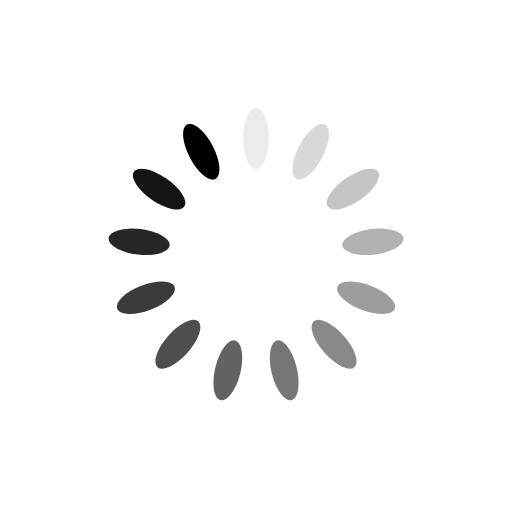
t = 0.00 s
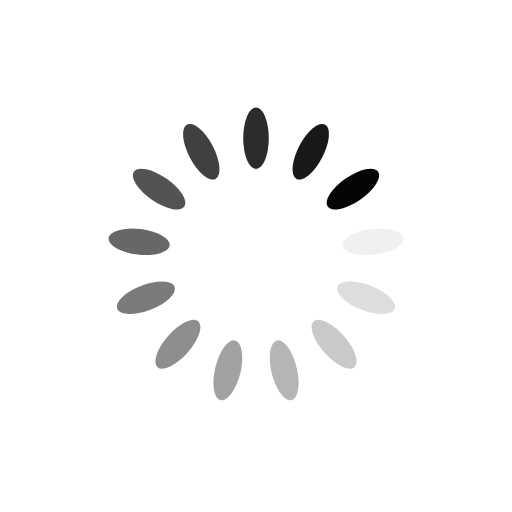
t = 0.14 s
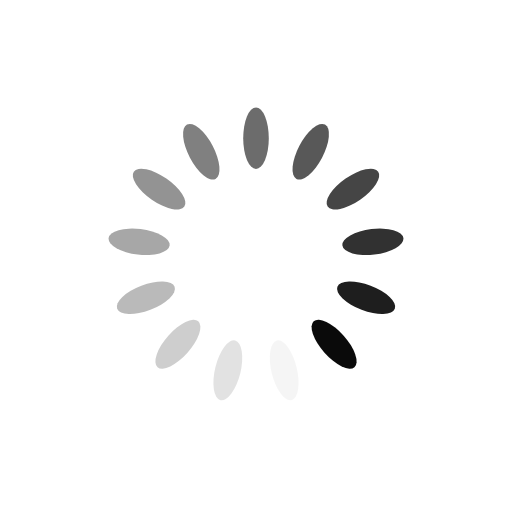
t = 0.28 s
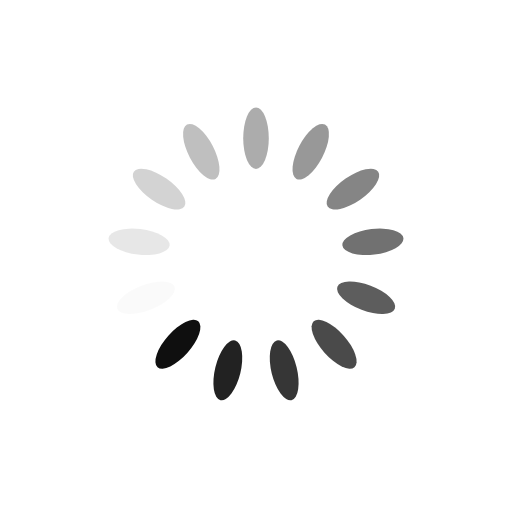
t = 0.42 s

The animated SVG that drew these frames (rendered in a browser with its animation timeline set to each time). Animation: 13 SMIL elements (animate=13); one cycle of 0.56 s, repeats indefinitely.

<svg xmlns="http://www.w3.org/2000/svg" xmlns:xlink="http://www.w3.org/1999/xlink" style="margin: auto; background: none; display: block; shape-rendering: auto;" width="80px" height="80px" viewBox="0 0 100 100" preserveAspectRatio="xMidYMid">
<g transform="rotate(0 50 50)">
  <rect x="47.5" y="21" rx="2.5" ry="6" width="5" height="12" fill="currentColor">
    <animate attributeName="opacity" values="1;0" keyTimes="0;1" dur="0.5555555555555556s" begin="-0.5128205128205128s" repeatCount="indefinite"/>
  </rect>
</g><g transform="rotate(27.692307692307693 50 50)">
  <rect x="47.5" y="21" rx="2.5" ry="6" width="5" height="12" fill="currentColor">
    <animate attributeName="opacity" values="1;0" keyTimes="0;1" dur="0.5555555555555556s" begin="-0.47008547008547s" repeatCount="indefinite"/>
  </rect>
</g><g transform="rotate(55.38461538461539 50 50)">
  <rect x="47.5" y="21" rx="2.5" ry="6" width="5" height="12" fill="currentColor">
    <animate attributeName="opacity" values="1;0" keyTimes="0;1" dur="0.5555555555555556s" begin="-0.42735042735042733s" repeatCount="indefinite"/>
  </rect>
</g><g transform="rotate(83.07692307692308 50 50)">
  <rect x="47.5" y="21" rx="2.5" ry="6" width="5" height="12" fill="currentColor">
    <animate attributeName="opacity" values="1;0" keyTimes="0;1" dur="0.5555555555555556s" begin="-0.3846153846153846s" repeatCount="indefinite"/>
  </rect>
</g><g transform="rotate(110.76923076923077 50 50)">
  <rect x="47.5" y="21" rx="2.5" ry="6" width="5" height="12" fill="currentColor">
    <animate attributeName="opacity" values="1;0" keyTimes="0;1" dur="0.5555555555555556s" begin="-0.34188034188034183s" repeatCount="indefinite"/>
  </rect>
</g><g transform="rotate(138.46153846153845 50 50)">
  <rect x="47.5" y="21" rx="2.5" ry="6" width="5" height="12" fill="currentColor">
    <animate attributeName="opacity" values="1;0" keyTimes="0;1" dur="0.5555555555555556s" begin="-0.29914529914529914s" repeatCount="indefinite"/>
  </rect>
</g><g transform="rotate(166.15384615384616 50 50)">
  <rect x="47.5" y="21" rx="2.5" ry="6" width="5" height="12" fill="currentColor">
    <animate attributeName="opacity" values="1;0" keyTimes="0;1" dur="0.5555555555555556s" begin="-0.2564102564102564s" repeatCount="indefinite"/>
  </rect>
</g><g transform="rotate(193.84615384615384 50 50)">
  <rect x="47.5" y="21" rx="2.5" ry="6" width="5" height="12" fill="currentColor">
    <animate attributeName="opacity" values="1;0" keyTimes="0;1" dur="0.5555555555555556s" begin="-0.21367521367521367s" repeatCount="indefinite"/>
  </rect>
</g><g transform="rotate(221.53846153846155 50 50)">
  <rect x="47.5" y="21" rx="2.5" ry="6" width="5" height="12" fill="currentColor">
    <animate attributeName="opacity" values="1;0" keyTimes="0;1" dur="0.5555555555555556s" begin="-0.17094017094017092s" repeatCount="indefinite"/>
  </rect>
</g><g transform="rotate(249.23076923076923 50 50)">
  <rect x="47.5" y="21" rx="2.5" ry="6" width="5" height="12" fill="currentColor">
    <animate attributeName="opacity" values="1;0" keyTimes="0;1" dur="0.5555555555555556s" begin="-0.1282051282051282s" repeatCount="indefinite"/>
  </rect>
</g><g transform="rotate(276.9230769230769 50 50)">
  <rect x="47.5" y="21" rx="2.5" ry="6" width="5" height="12" fill="currentColor">
    <animate attributeName="opacity" values="1;0" keyTimes="0;1" dur="0.5555555555555556s" begin="-0.08547008547008546s" repeatCount="indefinite"/>
  </rect>
</g><g transform="rotate(304.61538461538464 50 50)">
  <rect x="47.5" y="21" rx="2.5" ry="6" width="5" height="12" fill="currentColor">
    <animate attributeName="opacity" values="1;0" keyTimes="0;1" dur="0.5555555555555556s" begin="-0.04273504273504273s" repeatCount="indefinite"/>
  </rect>
</g><g transform="rotate(332.3076923076923 50 50)">
  <rect x="47.5" y="21" rx="2.5" ry="6" width="5" height="12" fill="currentColor">
    <animate attributeName="opacity" values="1;0" keyTimes="0;1" dur="0.5555555555555556s" begin="0s" repeatCount="indefinite"/>
  </rect>
</g>
<!-- [ldio] generated by https://loading.io/ --></svg>
